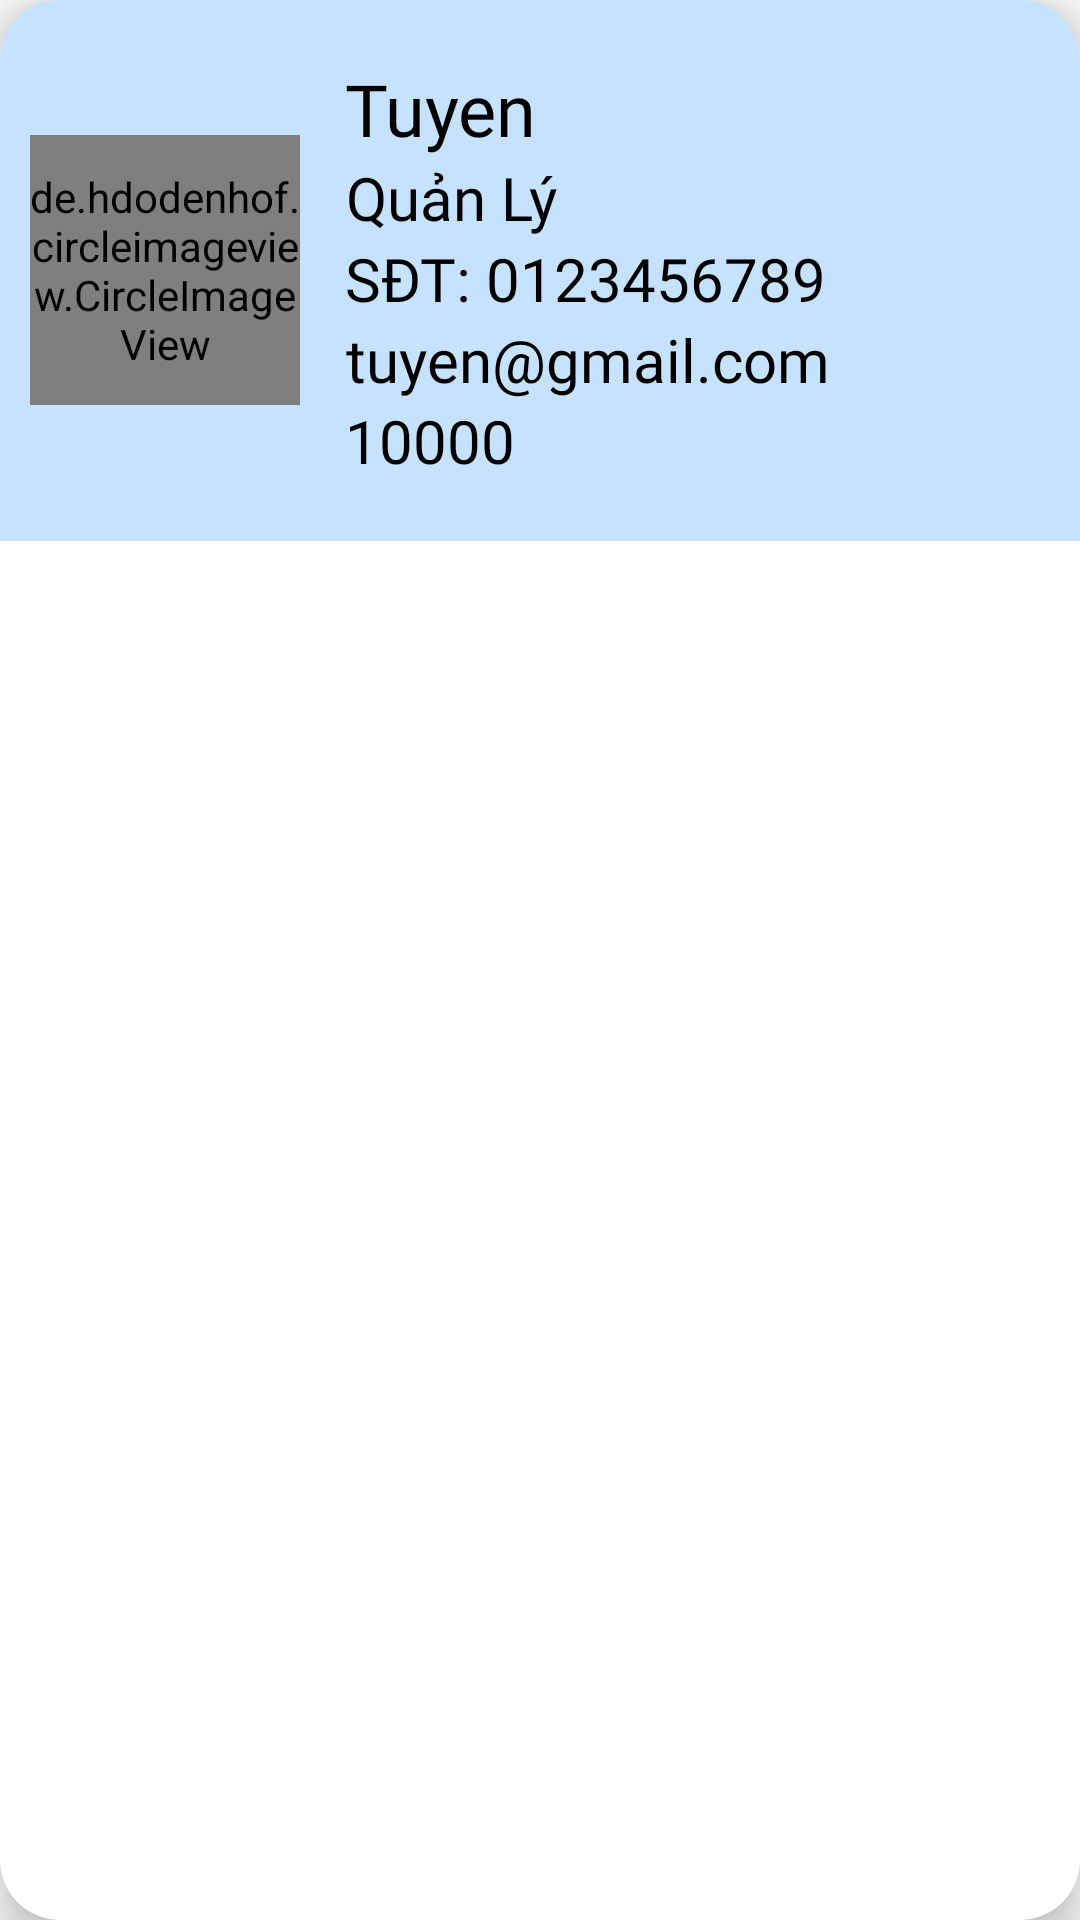

This screen was rendered from an Android layout file. Write that file and the resources it references.
<!-- AndroidManifest.xml: application theme Theme.App -->
<!-- res/layout/custom_layout_nhanvien.xml -->
<?xml version="1.0" encoding="utf-8"?>
<androidx.cardview.widget.CardView xmlns:android="http://schemas.android.com/apk/res/android"
    android:layout_width="match_parent"
    android:layout_height="wrap_content"
    xmlns:app="http://schemas.android.com/apk/res-auto"
    app:cardCornerRadius="20dp"
    app:cardElevation="10dp"
    >

    <RelativeLayout
        android:layout_width="match_parent"
        android:layout_height="wrap_content"
        android:paddingLeft="10dp"
        android:paddingTop="20dp"
        android:paddingBottom="20dp"
        android:background="@color/colorPrimary"
        >

        <de.hdodenhof.circleimageview.CircleImageView
            android:id="@+id/img_customstaff_HinhNV"
            android:layout_width="90dp"
            android:layout_height="90dp"
            android:layout_centerVertical="true"
            android:background="@drawable/iconmanager" />
        <LinearLayout
            android:layout_width="wrap_content"
            android:layout_height="wrap_content"
            android:layout_toRightOf="@id/img_customstaff_HinhNV"
            android:layout_centerVertical="true"
            android:orientation="vertical"
            android:paddingLeft="15dp"
            >
            <TextView
                android:id="@+id/txt_customstaff_TenNV"
                android:layout_width="wrap_content"
                android:layout_height="wrap_content"
                android:text="Tuyen"
                android:fontFamily="@font/muli_black"
                android:textSize="24sp"
                android:textColor="@color/black"
                />
            <TextView
                android:id="@+id/txt_customstaff_TenQuyen"
                android:layout_width="wrap_content"
                android:layout_height="wrap_content"
                android:text="Quản Lý"
                android:gravity="center"
                android:textSize="20sp"
                android:textColor="@color/black"
                android:fontFamily="@font/muli"
                />

            <TextView
                android:id="@+id/txt_customstaff_SDT"
                android:layout_width="wrap_content"
                android:layout_height="wrap_content"
                android:text="SĐT: 0123456789"
                android:textColor="@color/black"
                android:fontFamily="@font/muli"
                android:textSize="20sp"
                />
            <TextView
                android:id="@+id/txt_customstaff_Email"
                android:layout_width="wrap_content"
                android:layout_height="wrap_content"
                android:text="tuyen@gmail.com"
                android:gravity="center"
                android:textSize="20sp"
                android:textColor="@color/black"
                android:fontFamily="@font/muli"
                />
            <TextView
                android:id="@+id/txt_customstaff_Doanhthu"
                android:layout_width="wrap_content"
                android:layout_height="wrap_content"
                android:text="10000"
                android:gravity="center"
                android:textSize="20sp"
                android:textColor="@color/black"
                android:fontFamily="@font/muli"
                />

        </LinearLayout>


    </RelativeLayout>

</androidx.cardview.widget.CardView>
<!-- resources referenced by this layout -->
<resources>
  <color name="black">#FF000000</color>
  <color name="colorPrimary">#C6E2FF</color>
  <!-- drawable iconmanager: png bitmap (drawable-v24, 22748 bytes) -->
  <style name="Theme.App" parent="Theme.MaterialComponents.Light.NoActionBar.Bridge">
  
          
          <item name="colorPrimary">@color/purple_500</item>
          <item name="colorPrimaryVariant">@color/purple_700</item>
          <item name="colorOnPrimary">@color/white</item>
          
          <item name="colorSecondary">@color/teal_200</item>
          <item name="colorSecondaryVariant">@color/teal_700</item>
          <item name="colorOnSecondary">@color/black</item>
          
          <item name="android:statusBarColor" tools:targetApi="l">?attr/colorPrimaryVariant</item>
          
      </style>
  <color name="purple_500">#FF6200EE</color>
  <color name="purple_700">#FF3700B3</color>
  <color name="white">#FFFFFFFF</color>
  <color name="teal_200">#FF03DAC5</color>
  <color name="teal_700">#FF018786</color>
</resources>
